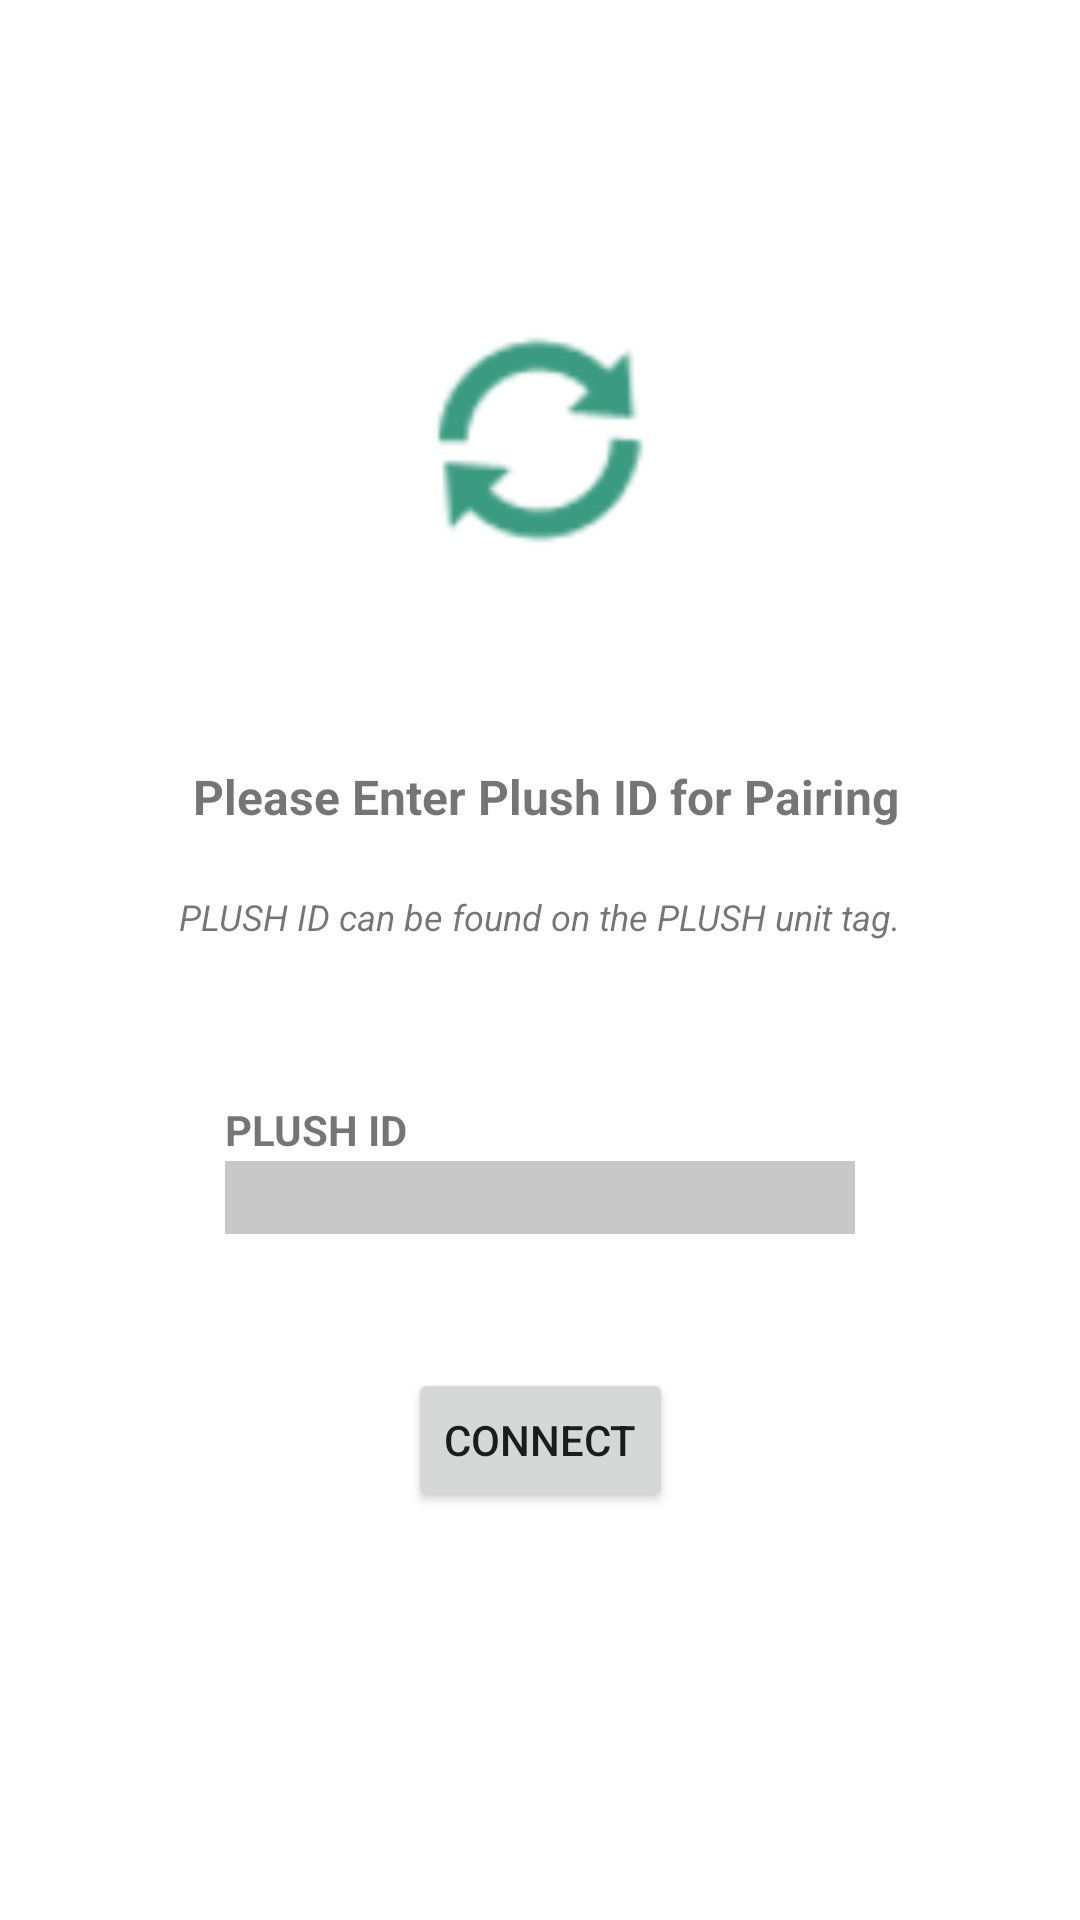

Layout XML and referenced resources for this Android screen:
<!-- AndroidManifest.xml: application theme Theme.PLUSH -->
<!-- res/layout/activity_patient_login_screen.xml -->
<?xml version="1.0" encoding="utf-8"?>
<androidx.constraintlayout.widget.ConstraintLayout xmlns:android="http://schemas.android.com/apk/res/android"
    xmlns:app="http://schemas.android.com/apk/res-auto"
    xmlns:tools="http://schemas.android.com/tools"
    android:layout_width="match_parent"
    android:layout_height="match_parent"
    android:background="#00FFFFFF"
    tools:context=".PatientLoginScreen">

    <TextView
        android:id="@+id/textView21"
        android:layout_width="wrap_content"
        android:layout_height="wrap_content"
        android:layout_marginBottom="98dp"
        android:text="PLUSH ID can be found on the PLUSH unit tag."
        android:textSize="12sp"
        android:textStyle="italic"
        app:layout_constraintBottom_toTopOf="@+id/textView20"
        app:layout_constraintEnd_toEndOf="parent"
        app:layout_constraintHorizontal_bias="0.5"
        app:layout_constraintStart_toStartOf="parent"
        app:layout_constraintTop_toBottomOf="@+id/textView3" />

    <EditText
        android:id="@+id/editTextTextPersonName2"
        android:layout_width="wrap_content"
        android:layout_height="wrap_content"
        android:layout_marginBottom="44dp"
        android:background="@color/gray_text"
        android:ems="10"
        android:inputType="number"
        android:maxLength="32"
        android:text=""
        android:textColor="#000000"
        app:layout_constraintBottom_toTopOf="@+id/loginbutton"
        app:layout_constraintEnd_toEndOf="parent"
        app:layout_constraintHorizontal_bias="0.5"
        app:layout_constraintStart_toStartOf="parent"
        app:layout_constraintTop_toBottomOf="@+id/textView20" />

    <Button
        android:id="@+id/loginbutton"
        android:layout_width="wrap_content"
        android:layout_height="wrap_content"
        android:layout_marginBottom="135dp"
        android:text="Connect"
        app:layout_constraintBottom_toBottomOf="parent"
        app:layout_constraintEnd_toEndOf="parent"
        app:layout_constraintHorizontal_bias="0.5"
        app:layout_constraintStart_toStartOf="parent"
        app:layout_constraintTop_toBottomOf="@+id/editTextTextPersonName2" />

    <TextView
        android:id="@+id/textView20"
        android:layout_width="wrap_content"
        android:layout_height="wrap_content"
        android:layout_marginBottom="254dp"
        android:text="PLUSH ID"
        android:textStyle="bold"
        app:layout_constraintBottom_toBottomOf="parent"
        app:layout_constraintStart_toStartOf="@+id/editTextTextPersonName2" />

    <TextView
        android:id="@+id/textView3"
        android:layout_width="wrap_content"
        android:layout_height="wrap_content"
        android:layout_marginStart="4dp"
        android:layout_marginBottom="21dp"
        android:background="#00C8C8C8"
        android:text="Please Enter Plush ID for Pairing"
        android:textSize="16sp"
        android:textStyle="bold"
        app:layout_constraintBottom_toTopOf="@+id/textView21"
        app:layout_constraintEnd_toEndOf="parent"
        app:layout_constraintHorizontal_bias="0.5"
        app:layout_constraintStart_toStartOf="parent"
        app:layout_constraintTop_toBottomOf="@+id/imageView4" />

    <ImageView
        android:id="@+id/imageView4"
        android:layout_width="127dp"
        android:layout_height="90dp"
        android:layout_marginTop="146dp"
        android:layout_marginBottom="63dp"
        android:src="@android:drawable/ic_popup_sync"
        android:tint="@color/teal_200"
        app:layout_constraintBottom_toTopOf="@+id/textView3"
        app:layout_constraintEnd_toEndOf="parent"
        app:layout_constraintStart_toStartOf="parent"
        app:layout_constraintTop_toTopOf="parent" />

</androidx.constraintlayout.widget.ConstraintLayout>
<!-- resources referenced by this layout -->
<resources>
  <color name="gray_text">#FFC8C8C8</color>
  <color name="teal_200">#FF3A9B80</color>
  <style name="Theme.PLUSH" parent="Theme.MaterialComponents.DayNight.DarkActionBar">
          
          <item name="colorPrimary">@color/teal_200</item>
          <item name="colorPrimaryVariant">@color/teal_700</item>
          <item name="colorOnPrimary">@color/white</item>
          
          <item name="colorSecondary">@color/teal_200</item>
          <item name="colorSecondaryVariant">@color/teal_700</item>
          <item name="colorOnSecondary">@color/black</item>
          
          <item name="android:statusBarColor" tools:targetApi="l">?attr/colorPrimaryVariant</item>
          
      </style>
  <color name="teal_700">#FF265f57</color>
  <color name="white">#FFFFFFFF</color>
  <color name="black">#FF000000</color>
</resources>
